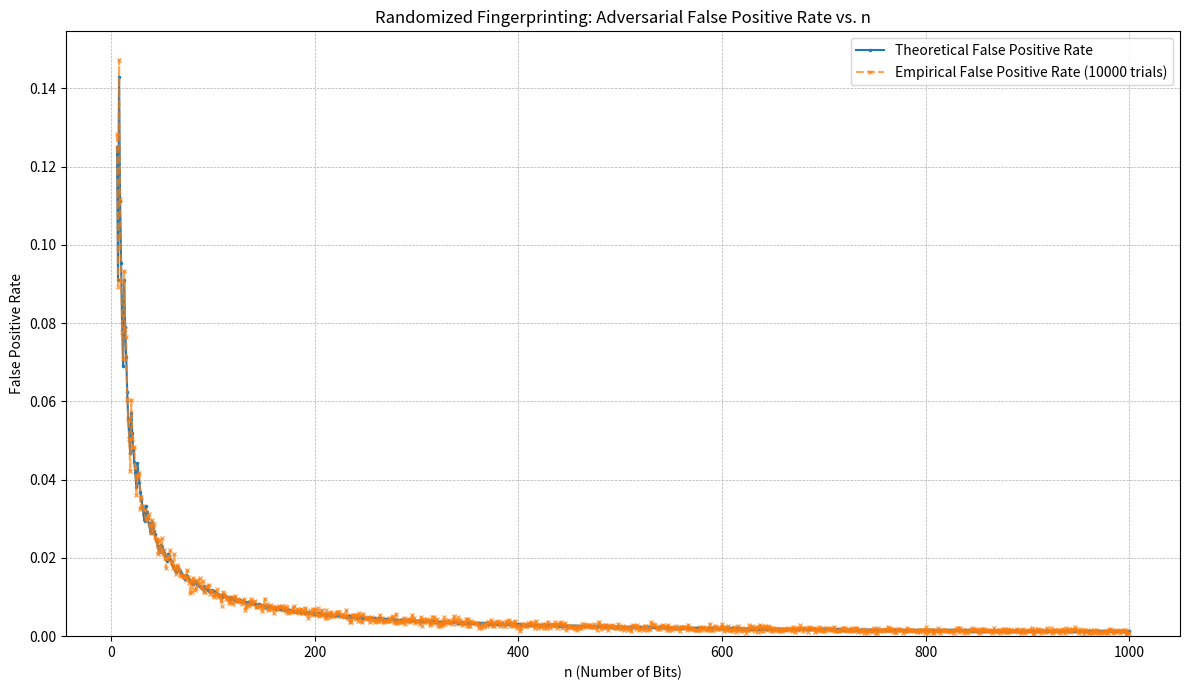

Python code for this plot:
import math
import random
import matplotlib.pyplot as plt
import numpy as np # Using numpy for potential efficiency with large numbers/arrays if needed
import time

# --- Prime Number Generation ---

def primes_sieve(limit):
    """
    Generates prime numbers up to a given limit using the Sieve of Eratosthenes.
    Args:
        limit (int): The upper bound (exclusive) for prime generation.
    Returns:
        list: A list of prime numbers less than limit.
    """
    if limit < 2:
        return []
    prime = [True] * limit
    prime[0] = prime[1] = False # 0 and 1 are not prime

    for i in range(2, int(math.sqrt(limit)) + 1):
        if prime[i]:
            # Mark multiples of i as not prime
            for multiple in range(i*i, limit, i):
                prime[multiple] = False

    prime_numbers = [i for i, is_prime in enumerate(prime) if is_prime]
    return prime_numbers

def get_primes_in_range(n_min, n_max):
    """
    Finds prime numbers within a specific range [n_min, n_max).
    Args:
        n_min (int): The lower bound (inclusive).
        n_max (int): The upper bound (exclusive).
    Returns:
        list: A list of prime numbers p such that n_min <= p < n_max.
            Returns an empty list if n_max <= n_min.
    """
    if n_max <= n_min:
        return []
    # Generate primes up to n_max using the sieve
    all_primes_up_to_max = primes_sieve(n_max)
    # Filter primes that are >= n_min
    primes_in_range = [p for p in all_primes_up_to_max if p >= n_min]
    return primes_in_range

# --- Fingerprinting Analysis ---

def calculate_adversary_k_and_theoretical_rate(n, primes_between_n_n2):
    """
    Calculates the adversary's number K and the theoretical false positive rate.
    Args:
        n (int): The number of bits.
        primes_between_n_n2 (list): List of primes p such that n < p < n^2.
    Returns:
        tuple: (K, theoretical_rate, num_adversary_primes)
               K (int): The adversary's number (product of smallest primes < 2^n - 1).
               theoretical_rate (float): The theoretical false positive rate.
               num_adversary_primes (int): Number of primes used to construct K.
    """
    if not primes_between_n_n2:
        return 1, 0.0, 0 # No primes, K=1, rate=0

    limit = pow(2, n) - 1 # The maximum value for x or y
    if limit < 0: # Handle potential overflow for very large n if not using Python's large ints
        print(f"Warning: 2^{n}-1 might be too large for standard types, relying on Python's arbitrary precision.")
        limit = (1 << n) - 1 # Bit shift alternative for power of 2

    K = 1
    num_adversary_primes = 0
    # Primes are already sorted by get_primes_in_range if using the sieve output directly
    # If not, sort them: sorted_primes = sorted(primes_between_n_n2)
    sorted_primes = primes_between_n_n2 # Already sorted from sieve generation

    for p in sorted_primes:
        # Check for potential overflow before multiplication
        # Python handles large integers, but good practice conceptually
        if K > limit // p: # Check if K * p would exceed limit
             break
        next_K = K * p
        if next_K < limit:
            K = next_K
            num_adversary_primes += 1
        else:
            break # Stop if the next product exceeds the limit

    total_primes = len(primes_between_n_n2)
    theoretical_rate = num_adversary_primes / total_primes if total_primes > 0 else 0.0

    return K, theoretical_rate, num_adversary_primes

def calculate_empirical_rate(K, primes_between_n_n2, num_trials=10000):
    """
    Calculates the empirical false positive rate through simulation.
    Args:
        K (int): The adversary's number.
        primes_between_n_n2 (list): List of primes p such that n < p < n^2.
        num_trials (int): The number of random trials to run.
    Returns:
        float: The empirical false positive rate.
    """
    if not primes_between_n_n2 or num_trials <= 0:
        return 0.0 # No primes or trials, rate is 0

    false_positives = 0
    x = 0 # Alice's number
    y = K # Bob's number (adversary's choice)

    for _ in range(num_trials):
        p = random.choice(primes_between_n_n2) # Alice chooses a random prime
        h = x % p # Alice computes hash (always 0 for x=0)
        g = y % p # Bob computes hash

        if g == h: # Check for collision (false positive when x != y)
            false_positives += 1

    empirical_rate = false_positives / num_trials
    return empirical_rate

# --- Main Execution and Plotting ---

def run_experiment(n_start=6, n_end=1000, num_trials_empirical=10000):
    """
    Runs the full experiment for n from n_start to n_end and plots the results.
    Args:
        n_start (int): The starting value of n.
        n_end (int): The ending value of n (inclusive).
        num_trials_empirical (int): Number of trials for empirical calculation.
    """
    n_values = []
    theoretical_rates = []
    empirical_rates = []

    print(f"Running experiment for n from {n_start} to {n_end}...")
    start_time = time.time()

    # Pre-calculate primes up to the maximum possible n^2 to optimize
    max_n_squared = n_end * n_end
    print(f"Pre-calculating primes up to {max_n_squared}...")
    all_primes = primes_sieve(max_n_squared)
    print(f"Prime calculation finished. Found {len(all_primes)} primes.")

    prime_dict = {p: True for p in all_primes} # Use a dictionary for faster lookups

    for n in range(n_start, n_end + 1):
        n_squared = n * n
        lower_bound = n + 1 # Primes must be > n
        upper_bound = n_squared # Primes must be < n^2

        # Efficiently filter pre-calculated primes for the current range (n, n^2)
        primes_n_n2 = [p for p in all_primes if lower_bound <= p < upper_bound]

        if not primes_n_n2:
            print(f"n={n}: No primes found between {n+1} and {n_squared}. Skipping.")
            continue

        # 1. Theoretical Calculation
        K, theo_rate, num_adv_primes = calculate_adversary_k_and_theoretical_rate(n, primes_n_n2)

        # 2. Empirical Calculation
        emp_rate = calculate_empirical_rate(K, primes_n_n2, num_trials=num_trials_empirical)

        n_values.append(n)
        theoretical_rates.append(theo_rate)
        empirical_rates.append(emp_rate)

        if n == 6 or n == 10 or n % 50 == 0 or n == n_end: # Print progress periodically
             print(f"n={n}: Primes={len(primes_n_n2)}, Adv Primes={num_adv_primes}, K={K if K < 1e10 else '>1e10'}, Theo Rate={theo_rate:.4f}, Emp Rate={emp_rate:.4f}")


    end_time = time.time()
    print(f"\nExperiment finished in {end_time - start_time:.2f} seconds.")

    # 3. Plotting
    plt.figure(figsize=(12, 7))
    plt.plot(n_values, theoretical_rates, label='Theoretical False Positive Rate', marker='.', linestyle='-', markersize=3)
    plt.plot(n_values, empirical_rates, label=f'Empirical False Positive Rate ({num_trials_empirical} trials)', marker='x', linestyle='--', markersize=3, alpha=0.7)

    plt.xlabel('n (Number of Bits)')
    plt.ylabel('False Positive Rate')
    plt.title('Randomized Fingerprinting: Adversarial False Positive Rate vs. n')
    plt.legend()
    plt.grid(True, which='both', linestyle='--', linewidth=0.5)
    plt.ylim(bottom=0) # Rate cannot be negative
    # Optional: Use a log scale for y-axis if rates vary widely
    # plt.yscale('log')
    plt.tight_layout()
    plt.show()

# --- Run the experiment ---
if __name__ == "__main__":
    # Adjust n_end and num_trials_empirical as needed.
    # Higher n_end takes significantly longer.
    # Higher num_trials_empirical gives more accurate empirical results but takes longer.
    run_experiment(n_start=6, n_end=1000, num_trials_empirical=10000)
